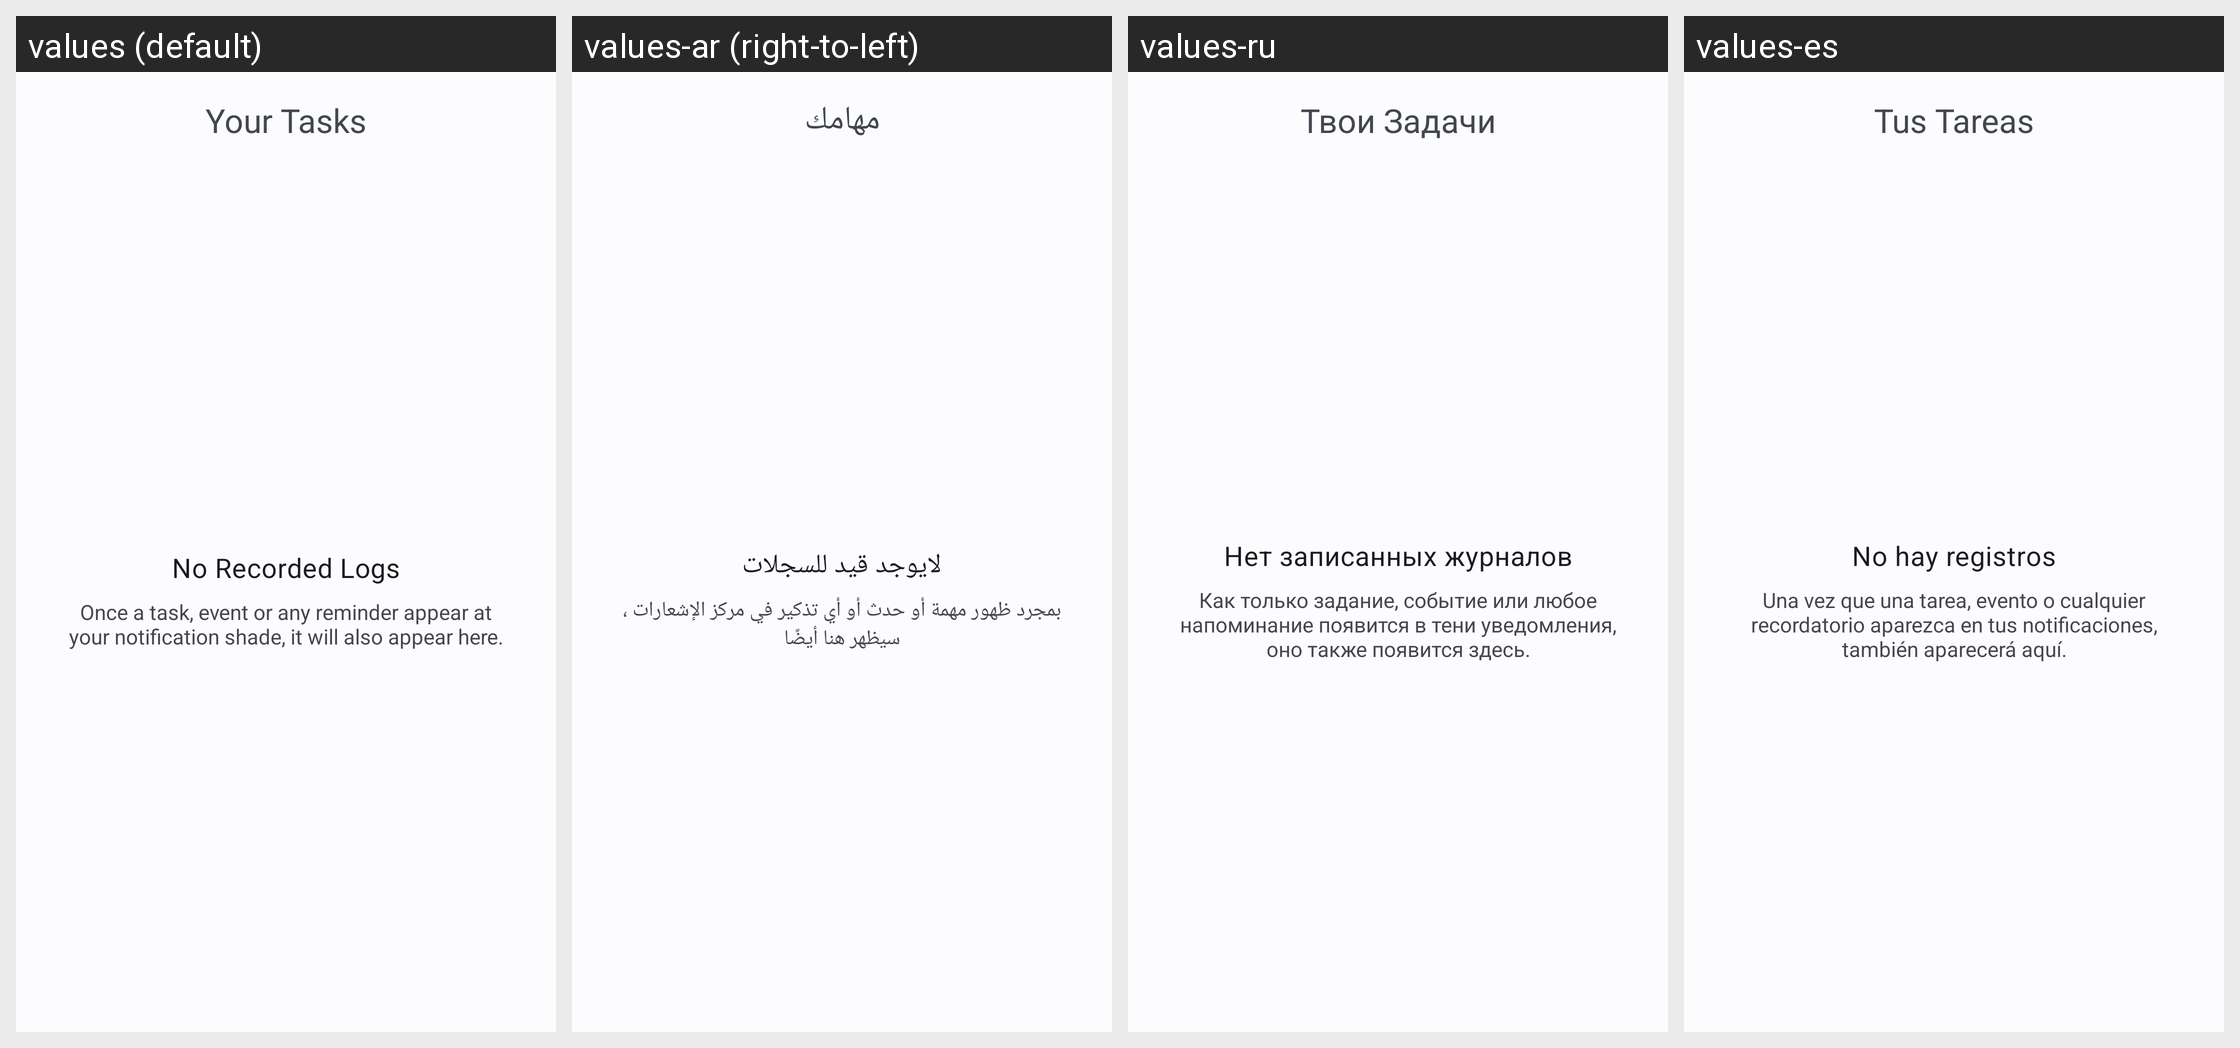

This grid shows one Android layout under several languages. Give, for every string resource on the screen, its name, the default text and each shown locale's text.
Android screen res/layout/activity_logs.xml rendered under 4 locales, left to right: values (default), values-ar (right-to-left), values-ru, values-es. Device: Nexus 5 (rendered at 1080×1920; each locale shown at half size, 540×960, under a caption strip naming it); theme Fokus.Theme.Core.
Other locales in the repository, not shown: values-de, values-fr, values-id, values-it, values-nl, values-pl, values-tr.
Strings drawn on this screen, with the default value and each locale's value (text and hints the layout hard-codes, and strings that could not be matched under every locale, appear in the picture but are not listed):

empty_view_no_logs_title
  values: No Recorded Logs
  values-ar: لايوجد قيد للسجلات
  values-ru: Нет записанных журналов
  values-es: No hay registros

empty_view_no_logs_summary
  values: Once a task, event or any reminder appear at your notification shade, it will also appear here.
  values-ar: بمجرد ظهور مهمة أو حدث أو أي تذكير في مركز الإشعارات ، سيظهر هنا أيضًا
  values-ru: Как только задание, событие или любое напоминание появится в тени уведомления, оно также появится здесь.
  values-es: Una vez que una tarea, evento o cualquier recordatorio aparezca en tus notificaciones, también aparecerá aquí.

activity_tasks
  values: Your Tasks
  values-ar: مهامك
  values-ru: Твои Задачи
  values-es: Tus Tareas
